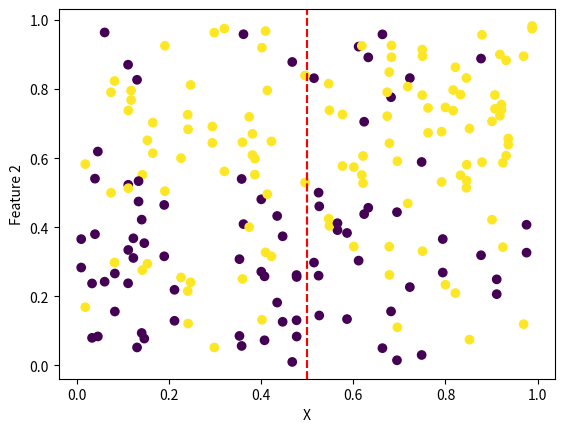

The script that saved this image:
import pandas as pd
import numpy as np

# X is 100 variables following a normal distribution rnaging from 0 to 1
X = np.random.uniform(0, 0.5, size=50)
X = np.append(X, np.random.uniform(0.5, 1, size=50))

# Assign random labels to the variables either 0 or 1
target = []
for i in range(100):
    target.append(np.random.randint(0, 2))

# Feature 1, if X is less than 0.5 and target is 0 it is below the threshold hyperplane
# if X is less than 0.5 and target is 1 it is above the threshold hyperplane
# if X is greater than 0.5 and target is 0, append noise
# if X is greater than 0.5 and target is 1, append noise
feature_1 = []
for i in range(len(X)):
    if X[i] < 0.5 and target[i] == 0:
        # append random number between 0 and 0.5
        feature_1.append(np.random.uniform(0, 0.5))
    elif X[i] < 0.5 and target[i] == 1:
        feature_1.append(np.random.uniform(0.5, 1))
    elif X[i] > 0.5 and target[i] == 0:
        feature_1.append(np.random.uniform(0, 1))
    elif X[i] > 0.5 and target[i] == 1:
        feature_1.append(np.random.uniform(0, 1))

# Feature 2, if X is more than 0.5 and target is 0 it is below the threshold hyperplane
# if X is more than 0.5 and target is 1 it is above the threshold hyperplane
# if X is less than 0.5 and target is 0, append noise
# if X is less than 0.5 and target is 1, append noise
feature_2 = []
for i in range(len(X)):
    if X[i] > 0.5 and target[i] == 0:
        feature_2.append(np.random.uniform(0, 0.5))
    elif X[i] > 0.5 and target[i] == 1:
        feature_2.append(np.random.uniform(0.5, 1))
    elif X[i] < 0.5 and target[i] == 0:
        feature_2.append(np.random.uniform(0, 1))
    elif X[i] < 0.5 and target[i] == 1:
        feature_2.append(np.random.uniform(0, 1))

# Plot X vs feature_1 with target labels
import matplotlib.pyplot as plt
plt.scatter(X, feature_1, c=target)
plt.xlabel('X')
plt.ylabel('Feature 1')
# draw vertical line at x = 0.5
plt.axvline(x=0.5, color='r', linestyle='--')
plt.show()

# Plot X vs feature_2 with target labels
plt.scatter(X, feature_2, c=target)
plt.xlabel('X')
plt.ylabel('Feature 2')
# draw vertical line at x = 0.5
plt.axvline(x=0.5, color='r', linestyle='--')
plt.show()

# Convert to pandas dataframe
df = pd.DataFrame({'X': X, 'Feature 1': feature_1, 'Feature 2': feature_2, 'Target': target})

# Save to csv
df.to_csv('synthetic_dataset1.csv', index=False)


